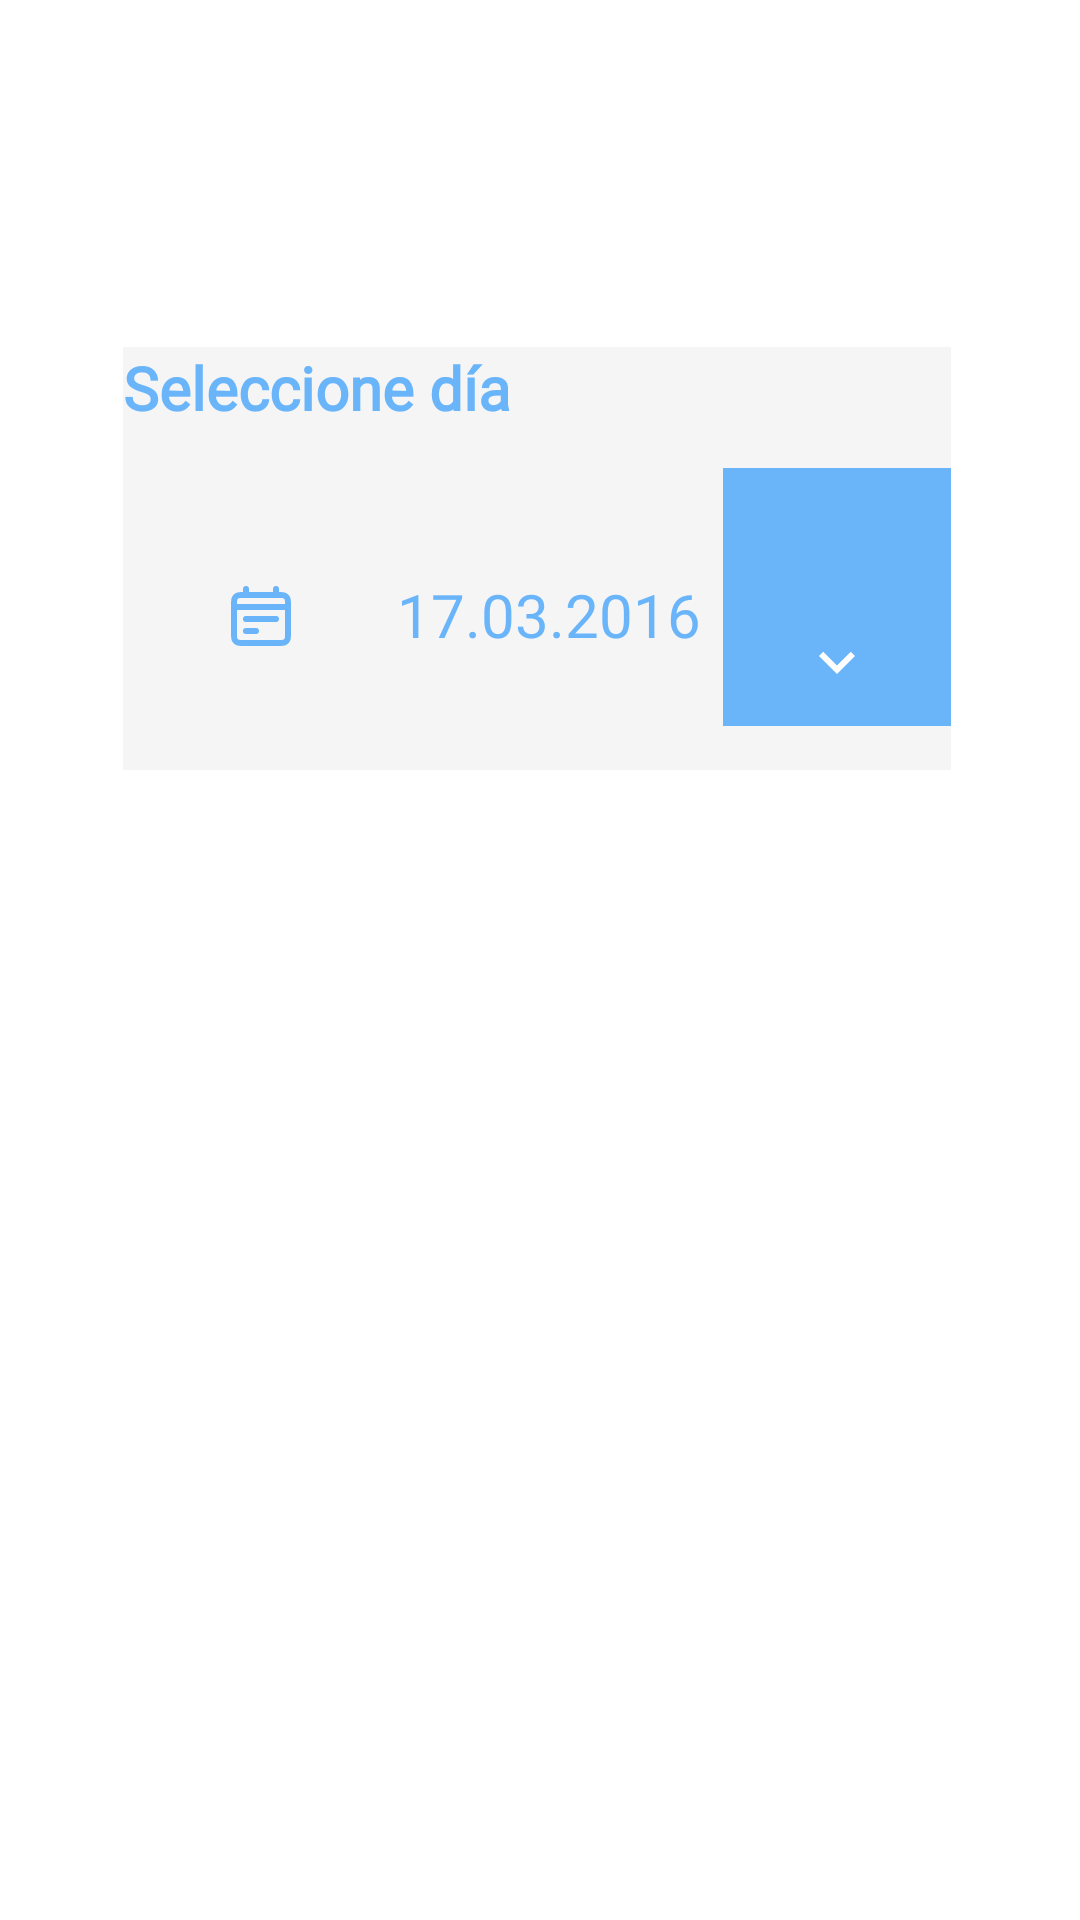

Here is an Android app screen rendered from its layout file. Give the layout XML and the strings, colors and styles it references.
<!-- AndroidManifest.xml: application theme Theme.TFG -->
<!-- res/layout/fragment_agenda_medico.xml -->
<?xml version="1.0" encoding="utf-8"?>
<FrameLayout xmlns:android="http://schemas.android.com/apk/res/android"
    xmlns:tools="http://schemas.android.com/tools"
    android:layout_width="match_parent"
    android:layout_height="match_parent"
    xmlns:app="http://schemas.android.com/apk/res-auto"
    android:background="@color/colorBackground"
    tools:context=".medico.AgendaMedico">

    <androidx.constraintlayout.widget.ConstraintLayout
        android:layout_width="match_parent"
        android:layout_height="match_parent">

        

        <ImageView
            android:id="@+id/imageView3"
            android:layout_width="66dp"
            android:layout_height="65dp"
            android:src="@drawable/medic"
            app:layout_constraintBottom_toBottomOf="parent"
            app:layout_constraintEnd_toEndOf="parent"
            app:layout_constraintHorizontal_bias="0.113"
            app:layout_constraintStart_toStartOf="parent"
            app:layout_constraintTop_toTopOf="parent"
            app:layout_constraintVertical_bias="0.024" />

        <TextView
            android:id="@+id/doctor"
            android:layout_width="280dp"
            android:layout_height="60dp"
            android:fontFamily="@font/pb"
            android:gravity="left"
            android:textColor="@color/a1"
            android:textSize="20sp"
            android:textStyle="bold"
            app:layout_constraintBottom_toBottomOf="parent"
            app:layout_constraintEnd_toEndOf="parent"
            app:layout_constraintHorizontal_bias="0.0"
            app:layout_constraintStart_toEndOf="@+id/imageView3"
            app:layout_constraintTop_toTopOf="parent"
            app:layout_constraintVertical_bias="0.041" />

        <LinearLayout
            android:layout_width="351dp"
            android:layout_height="539dp"
            android:layout_marginTop="16dp"
            android:orientation="vertical"
            android:padding="16dp"
            app:layout_constraintBottom_toBottomOf="parent"
            app:layout_constraintEnd_toEndOf="parent"
            app:layout_constraintHorizontal_bias="0.566"
            app:layout_constraintStart_toStartOf="parent"
            app:layout_constraintTop_toBottomOf="@+id/doctor"
            app:layout_constraintVertical_bias="0.0">

            <com.google.android.material.appbar.AppBarLayout
                android:layout_width="276dp"
                android:layout_height="141dp"
                android:layout_marginStart="20dp"
                android:background="@color/colorSurface">

                <TextView
                    android:layout_width="wrap_content"
                    android:layout_height="wrap_content"
                    android:fontFamily="@font/mon"
                    android:text="Seleccione día"
                    android:textColor="@color/a1"
                    android:textSize="20sp"
                    android:textStyle="bold" />

                <LinearLayout
                    android:layout_width="match_parent"
                    android:layout_height="117dp"
                    android:gravity="center_vertical"
                    android:orientation="horizontal"
                    android:paddingTop="8dp">

                    <ImageButton
                        android:id="@+id/calendarButton"
                        android:layout_width="76dp"
                        android:layout_height="49dp"
                        android:layout_marginStart="8dp"
                        android:background="@color/colorSurface"
                        android:src="@drawable/calendario"
                        tools:ignore="SpeakableTextPresentCheck" />

                    <TextView
                        android:id="@+id/dateText"
                        android:layout_width="116dp"
                        android:layout_height="52dp"
                        android:fontFamily="@font/mon"
                        android:gravity="center"
                        android:text="17.03.2016"
                        android:textColor="@color/a1"
                        android:textSize="20sp" />

                    <LinearLayout
                        android:layout_width="107dp"
                        android:layout_height="98dp"
                        android:orientation="vertical">

                        <ImageButton
                            android:id="@+id/imageButtonup"
                            style="@style/Widget.AppCompat.ImageButton"
                            android:layout_width="77dp"
                            android:layout_height="43dp"
                            android:background="@color/a1"
                            android:src="@drawable/flechaup"
                            tools:ignore="SpeakableTextPresentCheck" />

                        <ImageButton
                            android:id="@+id/imageButtondown"
                            android:layout_width="76dp"
                            android:layout_height="43dp"
                            android:background="@color/a1"
                            android:src="@drawable/flechadown"
                            tools:ignore="SpeakableTextPresentCheck" />
                    </LinearLayout>

                </LinearLayout>

            </com.google.android.material.appbar.AppBarLayout>

            <androidx.recyclerview.widget.RecyclerView
                android:id="@+id/rc"
                android:layout_width="317dp"
                android:layout_height="315dp"
                android:clipToPadding="false"
                android:padding="8dp" />

        </LinearLayout>

    </androidx.constraintlayout.widget.ConstraintLayout>


</FrameLayout>
<!-- resources referenced by this layout -->
<resources>
  <color name="a1">#6AB5FA</color>
  <color name="colorBackground">#FFFFFF</color>
  <color name="colorSurface">#F5F5F5</color>
  <!-- drawable calendario (drawable) -->
  <vector android:autoMirrored="true" android:height="24dp"
      android:tint="@color/a1" android:viewportHeight="24"
      android:viewportWidth="24" android:width="24dp" xmlns:android="http://schemas.android.com/apk/res/android">
    <path
        android:pathData="M3,9H21M17,13.001L7,13M10.333,17L7,17M7,3V5M17,3V5M6.2,21H17.8C18.92,21 19.48,21 19.908,20.782C20.284,20.59 20.59,20.284 20.782,19.908C21,19.48 21,18.92 21,17.8V8.2C21,7.08 21,6.52 20.782,6.092C20.59,5.716 20.284,5.41 19.908,5.218C19.48,5 18.92,5 17.8,5H6.2C5.08,5 4.52,5 4.092,5.218C3.716,5.41 3.41,5.716 3.218,6.092C3,6.52 3,7.08 3,8.2V17.8C3,18.92 3,19.48 3.218,19.908C3.41,20.284 3.716,20.59 4.092,20.782C4.52,21 5.08,21 6.2,21Z"
        android:strokeLineJoin="round"
        android:strokeWidth="2"
        android:fillColor="#00000000"
        android:strokeColor="#000000"
        android:strokeLineCap="round"/>
  </vector>
  <!-- drawable flechadown (drawable) -->
  <vector xmlns:android="http://schemas.android.com/apk/res/android"
      android:width="24dp"
      android:height="24dp"
      android:viewportWidth="24"
      android:viewportHeight="24">
      <path
          android:fillColor="#FFFFFF"
          android:pathData="M7.41,8.59L12,13.17l4.59,-4.58L18,10l-6,6 -6,-6z"/>
  </vector>
  <style name="Theme.TFG" parent="Base.Theme.TFG" />
  <style name="Base.Theme.TFG" parent="Theme.Material3.DayNight.NoActionBar">
          <item name="colorPrimary">@color/lavender</item>
          <item name="colorPrimaryVariant">@color/lavender</item>
          <item name="colorOnPrimary">@color/white</item>
          
          <item name="colorSecondary">@color/teal_200</item>
          <item name="colorSecondaryVariant">@color/teal_700</item>
          <item name="colorOnSecondary">@color/black</item>
          
          <item name="android:statusBarColor">@color/colorBackground</item>
          
      </style>
  <color name="lavender">#8692f7</color>
  <color name="white">#FFFFFFFF</color>
  <color name="teal_200">#FF03DAC5</color>
  <color name="teal_700">#FF018786</color>
  <color name="black">#FF000000</color>
</resources>
